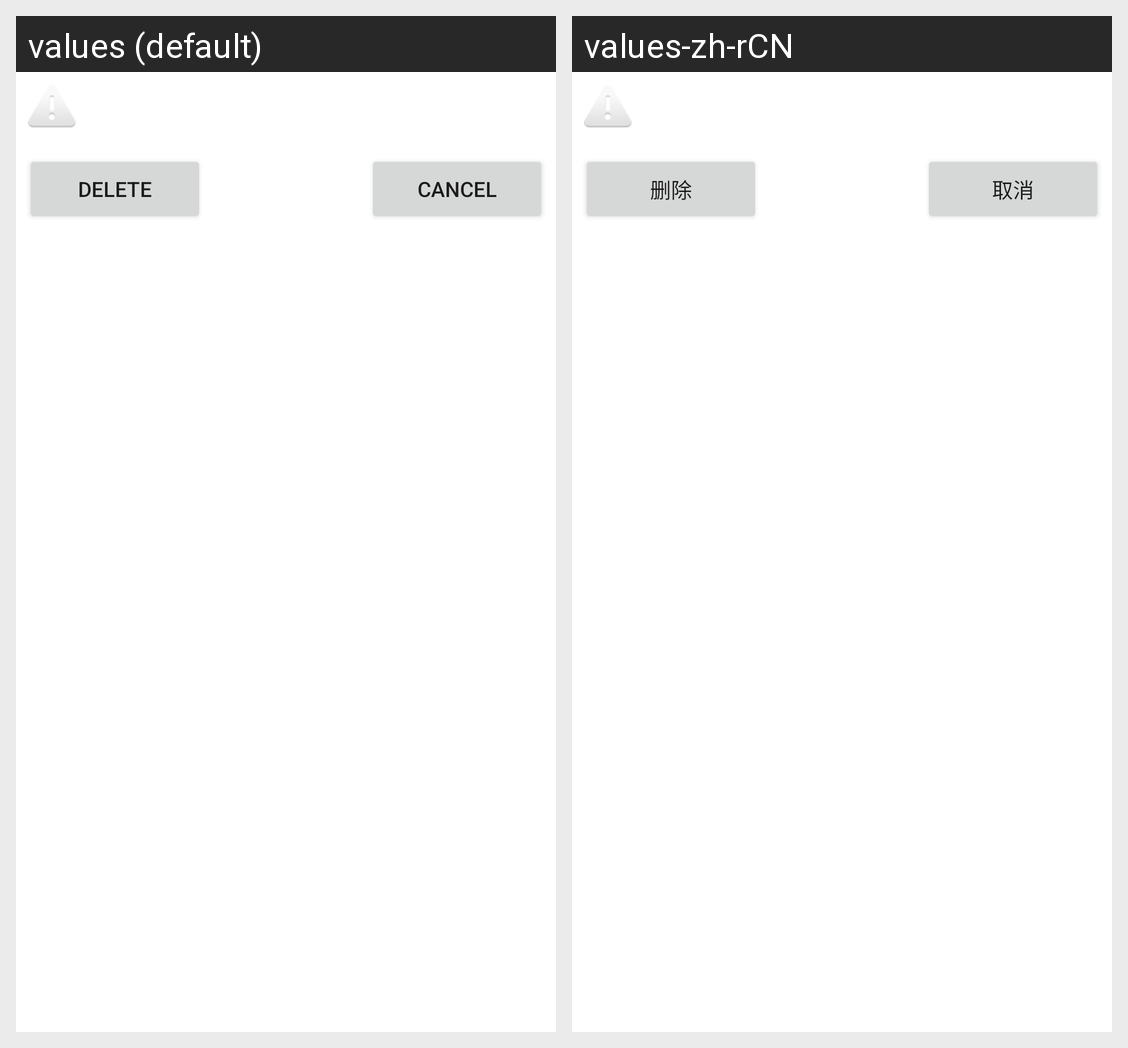

Locale-by-locale string values for the Android screen shown in this grid:
Android screen res/layout/delete_dialog.xml rendered under 2 locales, left to right: values (default), values-zh-rCN. Device: Nexus 5 (rendered at 1080×1920; each locale shown at half size, 540×960, under a caption strip naming it); theme Theme.MaterialComponents.DayNight.NoActionBar.
Strings drawn on this screen, with the default value and each locale's value (text and hints the layout hard-codes, and strings that could not be matched under every locale, appear in the picture but are not listed):

button_delete
  values: Delete
  values-zh-rCN: 删除

button_cancel
  values: Cancel
  values-zh-rCN: 取消
